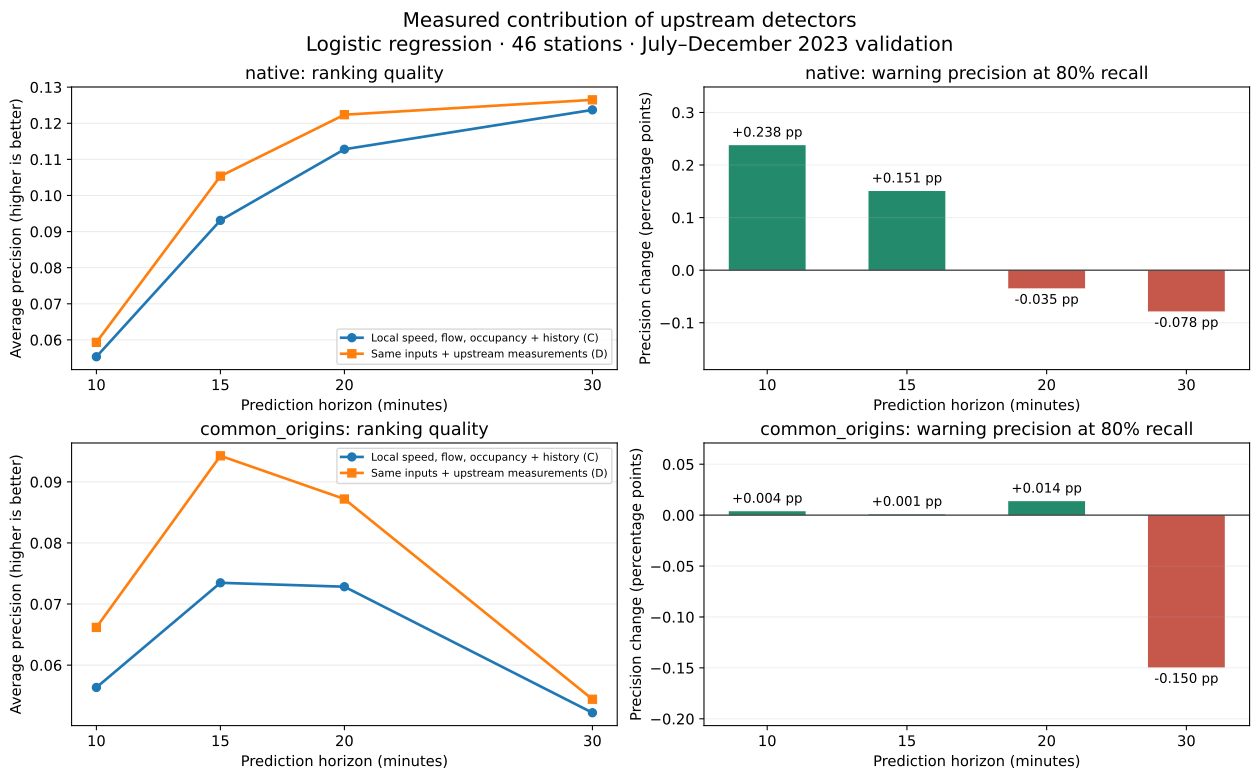

Data behind this chart, as committed beside it:
horizon_min, cohort, n_local, PR_AUC_local, n_upstream, PR_AUC_upstream, precision80_local, recall80_local, precision80_upstream, recall80_upstream, AP_gain, AP_relative_gain_pct, precision80_change_pp
10, common_origins, 299852, 0.05634, 299852, 0.06617, 0.01857, 0.8005, 0.01861, 0.8005, 0.009833, 17.45, 0.003817
15, common_origins, 299852, 0.07347, 299852, 0.09426, 0.01725, 0.8, 0.01726, 0.802, 0.02079, 28.3, 0.0007323
20, common_origins, 299852, 0.07284, 299852, 0.08719, 0.01836, 0.801, 0.0185, 0.801, 0.01436, 19.71, 0.01372
30, common_origins, 299852, 0.0522, 299852, 0.05441, 0.01468, 0.8004, 0.01318, 0.8004, 0.002212, 4.238, -0.1495
10, native, 324294, 0.05533, 324294, 0.05932, 0.01613, 0.8019, 0.01851, 0.8005, 0.003991, 7.214, 0.2378
15, native, 319958, 0.0931, 319958, 0.1054, 0.02862, 0.8005, 0.03013, 0.8005, 0.01225, 13.16, 0.1506
20, native, 316229, 0.1128, 316229, 0.1224, 0.04167, 0.8, 0.04133, 0.8, 0.009572, 8.486, -0.03453
30, native, 309745, 0.1237, 309745, 0.1265, 0.05694, 0.8001, 0.05615, 0.8001, 0.002784, 2.251, -0.07843
